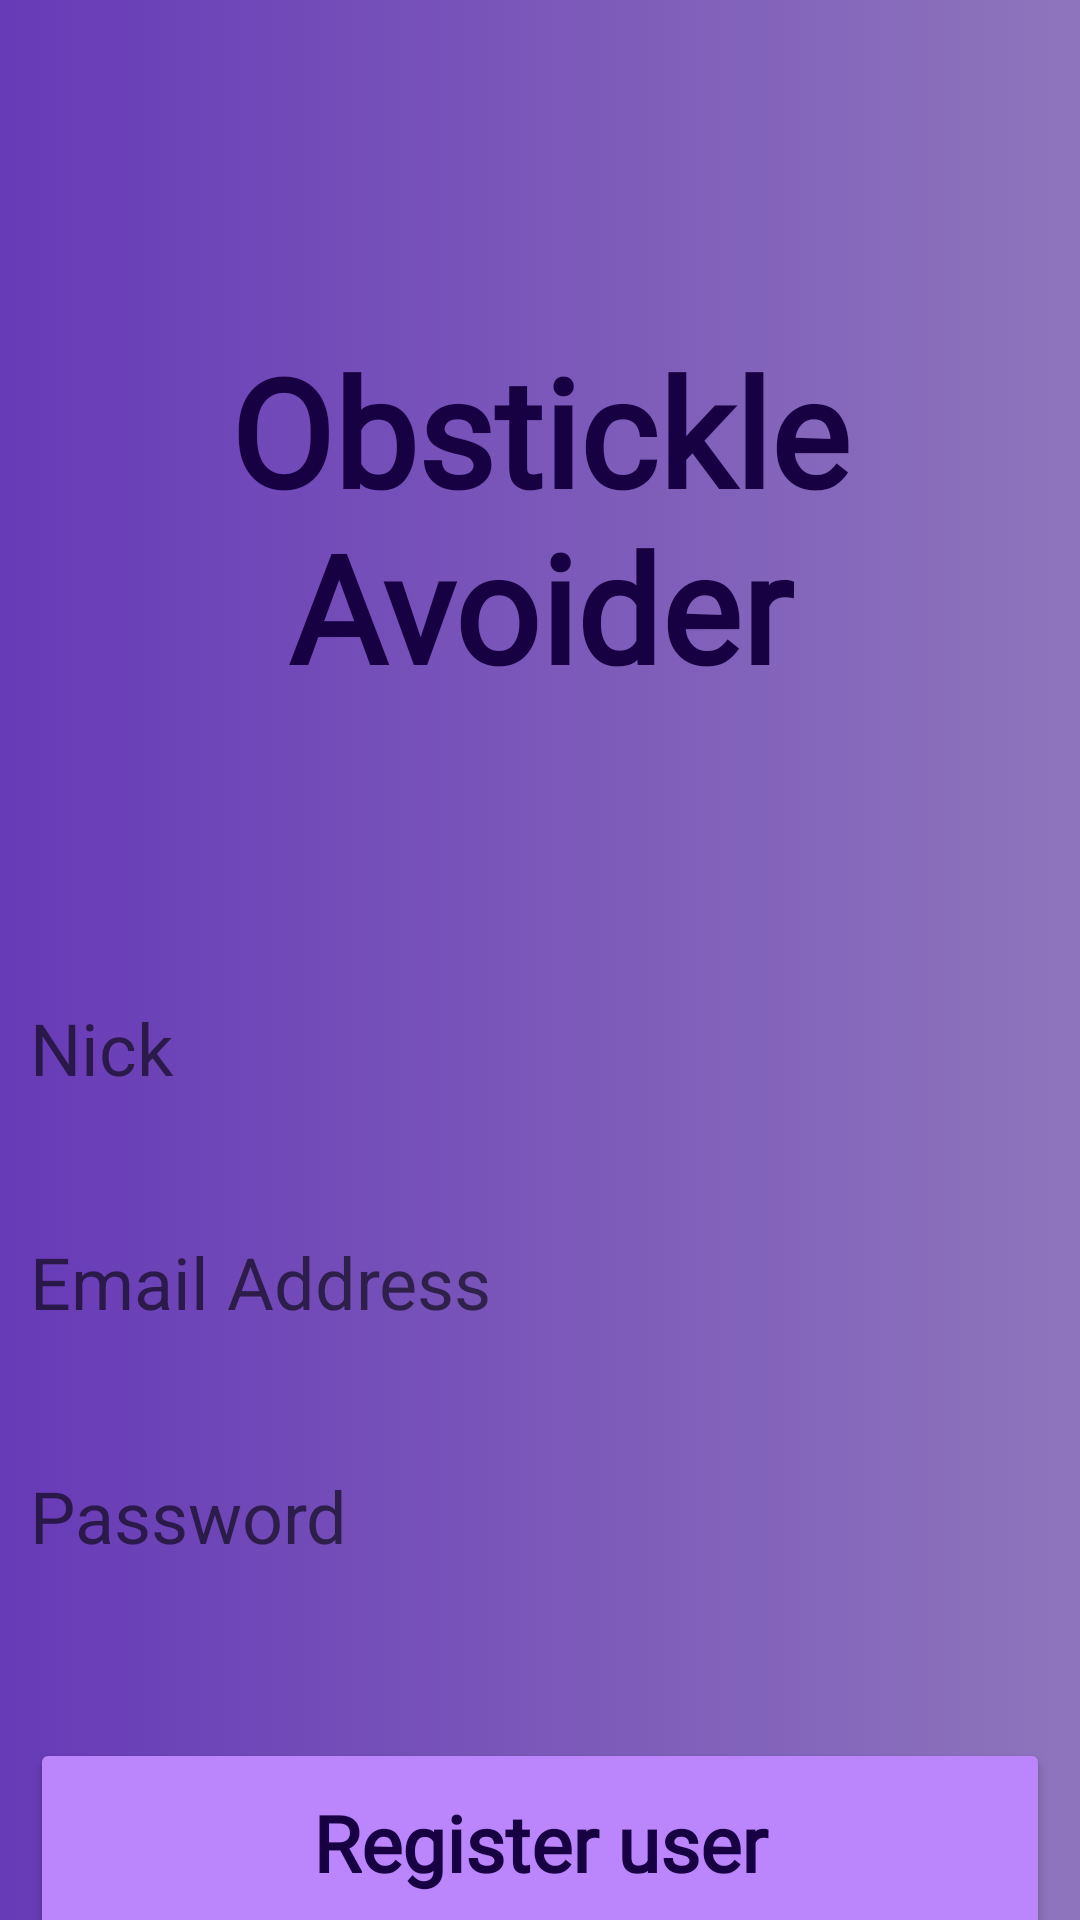

Android layout source for this screen:
<!-- AndroidManifest.xml: application theme Theme.ObstickleAvoider -->
<!-- res/layout/activity_register_user.xml -->
<?xml version="1.0" encoding="utf-8"?>
<androidx.constraintlayout.widget.ConstraintLayout xmlns:android="http://schemas.android.com/apk/res/android"
    xmlns:app="http://schemas.android.com/apk/res-auto"
    xmlns:tools="http://schemas.android.com/tools"
    android:layout_width="match_parent"
    android:layout_height="match_parent"
    android:background="@drawable/gradient_background"
    tools:context=".RegisterUser">
    <TextView
        android:id="@+id/banner"
        android:layout_width="match_parent"
        android:layout_height="wrap_content"
        android:layout_marginTop="110dp"
        android:fontFamily="@font/macondo_swash_caps"
        android:text="@string/banner_text_register"
        android:textAlignment="center"
        android:textColor="#180142"
        android:textSize="50sp"
        android:textStyle="bold"
        app:layout_constraintHorizontal_bias="1.0"
        app:layout_constraintLeft_toLeftOf="parent"
        app:layout_constraintRight_toRightOf="parent"
        app:layout_constraintTop_toTopOf="parent" />

    <EditText
        android:id="@+id/password"
        android:layout_width="match_parent"
        android:layout_height="wrap_content"
        android:layout_marginEnd="10dp"
        android:layout_marginStart="10dp"
        android:layout_marginTop="30dp"
        android:background="@android:color/transparent"
        android:ems="10"
        android:hint="@string/password"
        android:inputType="textPassword"
        android:minHeight="48dp"
        android:textColorHighlight="#B391F1"
        android:textColorLink="#B391F1"
        android:textCursorDrawable="@drawable/cursor"
        android:textSize="24sp"
        app:layout_constraintHorizontal_bias="0.0"
        app:layout_constraintLeft_toLeftOf="parent"
        app:layout_constraintRight_toRightOf="parent"
        app:layout_constraintTop_toBottomOf="@id/email" />

    <EditText
        android:id="@+id/email"
        android:layout_width="match_parent"
        android:layout_height="wrap_content"
        android:layout_marginEnd="10dp"
        android:layout_marginStart="10dp"
        android:layout_marginTop="30dp"
        android:background="@android:color/transparent"
        android:ems="10"
        android:hint="@string/email_address"
        android:inputType="textEmailAddress"
        android:minHeight="48dp"
        android:textColorHighlight="#B391F1"
        android:textColorLink="#B391F1"
        android:textCursorDrawable="@drawable/cursor"
        android:textSize="24sp"
        app:layout_constraintLeft_toLeftOf="parent"
        app:layout_constraintRight_toRightOf="parent"
        app:layout_constraintTop_toBottomOf="@id/nick" />

    <Button
        android:id="@+id/signIn"
        android:layout_width="match_parent"
        android:layout_marginEnd="10dp"
        android:layout_marginStart="10dp"
        android:layout_height="70dp"
        android:layout_marginTop="50dp"
        android:backgroundTint="@color/purple_200"
        android:fontFamily="@font/macondo_swash_caps"
        android:text="@string/register_button_txt"
        android:textAllCaps="false"
        android:textColor="#180142"
        android:textSize="26sp"
        android:textStyle="bold"
        app:layout_constraintLeft_toLeftOf="parent"
        app:layout_constraintRight_toRightOf="parent"
        app:layout_constraintTop_toBottomOf="@id/password" />

    <EditText
        android:id="@+id/nick"
        android:layout_width="match_parent"
        android:layout_height="wrap_content"
        android:layout_marginEnd="10dp"
        android:layout_marginStart="10dp"
        android:layout_marginTop="90dp"
        android:background="@android:color/transparent"
        android:ems="10"
        android:hint="Nick"
        android:inputType="text"
        android:minHeight="48dp"
        android:textColorHighlight="#B391F1"
        android:textColorLink="#B391F1"
        android:textCursorDrawable="@drawable/cursor"
        android:textSize="24sp"
        app:layout_constraintLeft_toLeftOf="parent"
        app:layout_constraintRight_toRightOf="parent"
        app:layout_constraintTop_toBottomOf="@id/banner" />

    <ProgressBar
        android:id="@+id/progressBar"
        style="?android:attr/progressBarStyleLarge"
        android:layout_width="wrap_content"
        android:layout_height="wrap_content"
        android:layout_centerInParent="true"
        android:visibility="gone"
        app:layout_constraintBottom_toBottomOf="parent"
        app:layout_constraintEnd_toEndOf="parent"
        app:layout_constraintStart_toStartOf="parent"
        app:layout_constraintTop_toTopOf="parent"
        tools:ignore="MissingConstraints"/>

</androidx.constraintlayout.widget.ConstraintLayout>
<!-- resources referenced by this layout -->
<resources>
  <color name="purple_200">#FFBB86FC</color>
  <!-- drawable cursor (drawable) -->
  <?xml version="1.0" encoding="utf-8"?>
  <shape  xmlns:android="http://schemas.android.com/apk/res/android">
      <size android:width="4dp"/>
      <solid android:color="#B391F1"/>
  </shape>
  <!-- drawable gradient_background (drawable) -->
  <?xml version="1.0" encoding="utf-8"?>
  <selector xmlns:android="http://schemas.android.com/apk/res/android">
      <item>
          <shape>
              <gradient
                  android:startColor="#673AB7"
                  android:endColor="#8E75BC"
                  android:type="linear" />
          </shape>
      </item>
  </selector>
  <string name="banner_text_register">Obstickle Avoider</string>
  <string name="email_address">Email Address</string>
  <string name="password">Password</string>
  <string name="register_button_txt">Register user</string>
  <style name="Theme.ObstickleAvoider" parent="Theme.MaterialComponents.DayNight.NoActionBar">
          
          <item name="colorPrimary">@color/purple_500</item>
          <item name="colorPrimaryVariant">@color/purple_700</item>
          <item name="colorOnPrimary">@color/purple_700</item>
          
          <item name="colorSecondary">@color/purple_200</item>
          <item name="colorSecondaryVariant">@color/purple_200</item>
          <item name="colorOnSecondary">@color/black</item>
          
          <item name="android:statusBarColor" tools:targetApi="l">?attr/colorPrimaryVariant</item>
          
      </style>
  <color name="purple_500">#FF6200EE</color>
  <color name="purple_700">#FF3700B3</color>
  <color name="black">#FF000000</color>
</resources>
